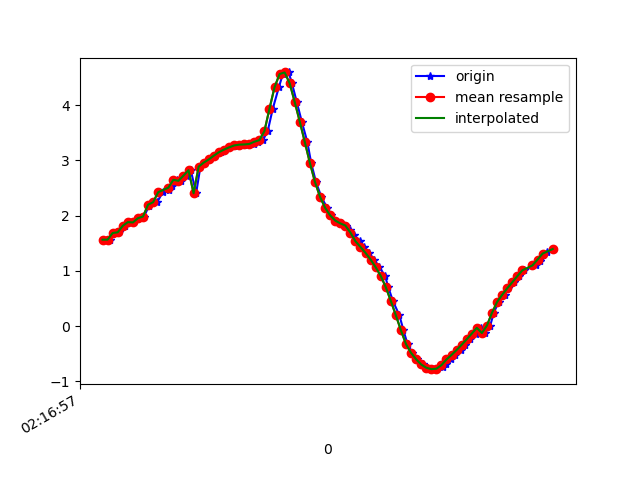

The file beside this chart, header and first rows:
1617848218056, 543861612804900, 1.5650954, -4.4105043, 8.610338
1617848218068, 543861632035670, 1.565, -4.382, 8.625
1617848218084, 543861651266440, 1.685, -4.382, 8.602
1617848218104, 543861670497210, 1.699, -4.316, 8.633
1617848218127, 543861689727980, 1.816, -4.419, 8.557
1617848218142, 543861708958750, 1.883, -4.337, 8.584
1617848218161, 543861728189520, 1.877, -4.427, 8.539
1617848218180, 543861747420290, 1.954, -4.361, 8.556
1617848218204, 543861766651060, 1.984, -4.325, 8.567
1617848218223, 543861785881830, 2.17, -4.377, 8.496
1617848218236, 543861805112600, 2.229, -4.287, 8.526
1617848218256, 543861824343370, 2.244, -4.317, 8.507
1617848218278, 543861843574140, 2.425, -4.276, 8.478
1617848218301, 543861862804910, 2.467, -4.192, 8.508
1617848218313, 543861882035680, 2.545, -4.265, 8.448
1617848218336, 543861901266450, 2.649, -4.227, 8.436
1617848218350, 543861920497220, 2.631, -4.219, 8.445
1617848218375, 543861939727990, 2.725, -4.376, 8.334
1617848218389, 543861958958760, 2.824, -4.39, 8.294
1617848218410, 543861978189530, 2.406, -4.069, 8.585
1617848218427, 543861997420300, 2.888, -4.434, 8.249
1617848218446, 543862016651070, 2.961, -4.43, 8.225
1617848218465, 543862035881840, 3.018, -4.384, 8.229
1617848218484, 543862055112610, 3.087, -4.339, 8.227
1617848218508, 543862074343380, 3.149, -4.304, 8.222
1617848218524, 543862093574150, 3.196, -4.288, 8.212
1617848218544, 543862112804920, 3.236, -4.303, 8.188
1617848218560, 543862132035690, 3.263, -4.352, 8.151
1617848218579, 543862151266460, 3.279, -4.423, 8.107
1617848218598, 543862170497230, 3.286, -4.523, 8.049
1617848218618, 543862189728000, 3.29, -4.655, 7.972
1617848218637, 543862208958770, 3.298, -4.83, 7.863
1617848218655, 543862228189540, 3.339, -5.008, 7.734
1617848218674, 543862247420310, 3.368, -5.231, 7.572
1617848218693, 543862266651080, 3.529, -5.858, 7.019
1617848218713, 543862285881850, 3.936, -6.834, 5.817
1617848218737, 543862305112620, 4.324, -7.765, 4.129
1617848218753, 543862324343390, 4.565, -8.408, 2.124
1617848218776, 543862343574160, 4.595, -8.656, 0.09793
1617848218789, 543862362804930, 4.397, -8.624, -1.528
1617848218808, 543862382035700, 4.058, -8.567, -2.485
1617848218828, 543862401266470, 3.701, -8.61, -2.866
1617848218850, 543862420497240, 3.331, -8.76, -2.866
1617848218865, 543862439728010, 2.953, -8.908, -2.821
1617848218884, 543862459083634, 2.611, -8.965, -2.976
1617848218905, 543862478314404, 2.341, -8.971, -3.175
1617848218928, 543862497545174, 2.143, -9.035, -3.132
1617848218945, 543862516775944, 2.005, -9.166, -2.829
1617848218960, 543862536006714, 1.911, -9.298, -2.437
1617848218982, 543862555237484, 1.86, -9.394, -2.083
1617848219004, 543862574468254, 1.821, -9.457, -1.815
1617848219020, 543862593699024, 1.747, -9.506, -1.619
1617848219036, 543862612929794, 1.642, -9.562, -1.385
1617848219059, 543862632160564, 1.537, -9.622, -1.043
1617848219074, 543862651391334, 1.433, -9.678, -0.5623
1617848219094, 543862670622104, 1.324, -9.71, 0.08255
1617848219113, 543862689852874, 1.205, -9.693, 0.7987
1617848219135, 543862709083644, 1.066, -9.629, 1.477
1617848219157, 543862728314414, 0.9095, -9.517, 2.154
1617848219170, 543862747545184, 0.7044, -9.336, 2.894
1617848219188, 543862766775954, 0.4544, -9.035, 3.768
... 33 more rows
